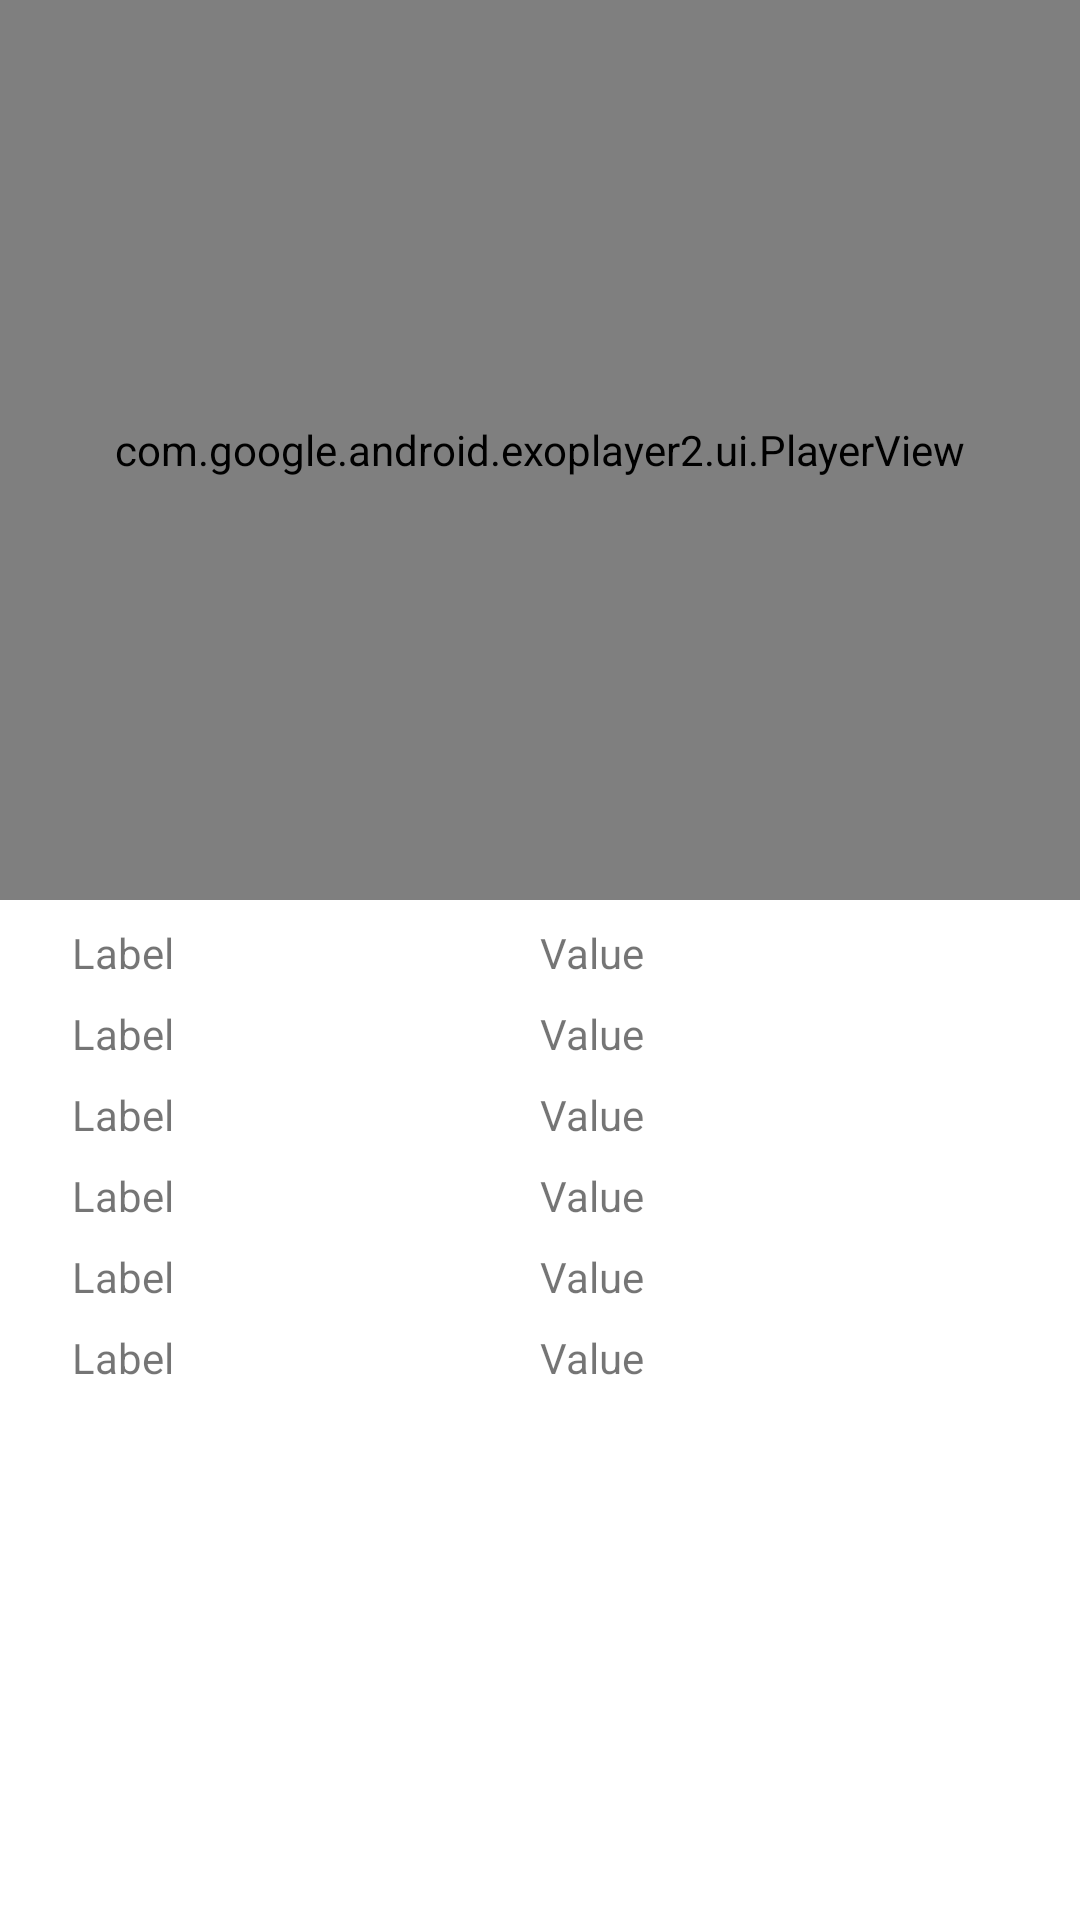

Write the Android layout XML for this screen, with the resource values it uses.
<!-- AndroidManifest.xml: application theme Theme.PixabayApi -->
<!-- res/layout/view_list_hit_item_video.xml -->
<?xml version="1.0" encoding="utf-8"?>
<androidx.constraintlayout.widget.ConstraintLayout xmlns:android="http://schemas.android.com/apk/res/android"
    xmlns:app="http://schemas.android.com/apk/res-auto"
    android:layout_width="match_parent"
    android:layout_height="wrap_content">

    <com.google.android.exoplayer2.ui.PlayerView
        android:id="@+id/exoplayer_list_hit_video"
        android:layout_width="match_parent"
        android:layout_height="@dimen/exoplayer_height"
        app:layout_constraintTop_toTopOf="parent"
        app:resize_mode="fill" />

    <LinearLayout
        android:layout_width="match_parent"
        android:layout_height="wrap_content"
        android:orientation="vertical"
        app:layout_constraintTop_toBottomOf="@+id/exoplayer_list_hit_video">

        <include
            android:id="@+id/row_views"
            layout="@layout/view_list_hit_detail_row"/>

        <include
            android:id="@+id/row_downloads"
            layout="@layout/view_list_hit_detail_row" />

        <include
            android:id="@+id/row_likes"
            layout="@layout/view_list_hit_detail_row" />

        <include
            android:id="@+id/row_comments"
            layout="@layout/view_list_hit_detail_row" />

        <include
            android:id="@+id/row_user_id"
            layout="@layout/view_list_hit_detail_row" />

        <include
            android:id="@+id/row_user"
            layout="@layout/view_list_hit_detail_row" />

        <TextView
            android:id="@+id/tv_label_image_url"
            android:layout_width="wrap_content"
            android:layout_height="wrap_content"
            android:layout_marginStart="24dp"
            android:layout_marginTop="8dp" />

        <ImageView
            android:id="@+id/iv_detail_user_picture"
            android:layout_width="@dimen/video_list_hit_item_width"
            android:layout_height="@dimen/video_list_hit_item_height"
            android:layout_marginStart="16dp"
            android:layout_marginBottom="16dp"
            android:layout_marginTop="8dp" />

    </LinearLayout>

</androidx.constraintlayout.widget.ConstraintLayout>
<!-- res/layout/view_list_hit_detail_row.xml (included above) -->
<?xml version="1.0" encoding="utf-8"?>
<androidx.constraintlayout.widget.ConstraintLayout xmlns:android="http://schemas.android.com/apk/res/android"
    xmlns:app="http://schemas.android.com/apk/res-auto"
    xmlns:tools="http://schemas.android.com/tools"
    android:layout_width="match_parent"
    android:layout_height="match_parent">

    <TextView
        android:id="@+id/tv_row_label"
        android:layout_width="0dp"
        android:layout_height="wrap_content"
        android:layout_marginStart="24dp"
        android:layout_marginTop="8dp"
        app:layout_constraintEnd_toStartOf="@+id/tv_row_value"
        app:layout_constraintStart_toStartOf="parent"
        app:layout_constraintTop_toTopOf="parent"
        tools:text="Label"/>

    <TextView
        android:id="@+id/tv_row_value"
        android:layout_width="0dp"
        android:layout_height="wrap_content"
        android:layout_marginEnd="24dp"
        android:layout_marginTop="8dp"
        app:layout_constraintEnd_toEndOf="parent"
        app:layout_constraintStart_toEndOf="@+id/tv_row_label"
        app:layout_constraintTop_toTopOf="parent"
        tools:text="Value"/>

</androidx.constraintlayout.widget.ConstraintLayout>
<!-- resources referenced by this layout -->
<resources>
  <dimen name="exoplayer_height">300dp</dimen>
  <dimen name="video_list_hit_item_height">100dp</dimen>
  <dimen name="video_list_hit_item_width">100dp</dimen>
  <style name="Theme.PixabayApi" parent="Theme.MaterialComponents.DayNight.DarkActionBar">
          
          <item name="colorPrimary">@color/purple_500</item>
          <item name="colorPrimaryVariant">@color/purple_700</item>
          <item name="colorOnPrimary">@color/white</item>
          
          <item name="colorSecondary">@color/teal_200</item>
          <item name="colorSecondaryVariant">@color/teal_700</item>
          <item name="colorOnSecondary">@color/black</item>
          
          <item name="android:statusBarColor">?attr/colorPrimaryVariant</item>
          
      </style>
  <!-- not gathered from this repository: default colours our renderer supplied (Android Studio template values) -->
  <color name="purple_500">#FF6200EE</color>
  <color name="purple_700">#FF3700B3</color>
  <color name="teal_200">#FF03DAC5</color>
  <color name="teal_700">#FF018786</color>
  <color name="black">#FF000000</color>
  <color name="white">#FFFFFFFF</color>
</resources>
